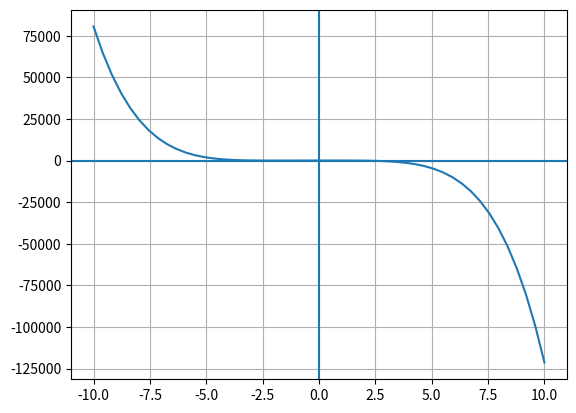

Write the Python code that produced this figure.
import numpy as np
from matplotlib import pyplot as plt


x = np.linspace(-10, 10, 50)
def function(x):
    return -x**5-2*x**4+(-x**3)-4*x**2+8*x+30


 
plt.plot(x,function(x))
plt.grid()
plt.axvline(0)
plt.axhline(0)
plt.show()
